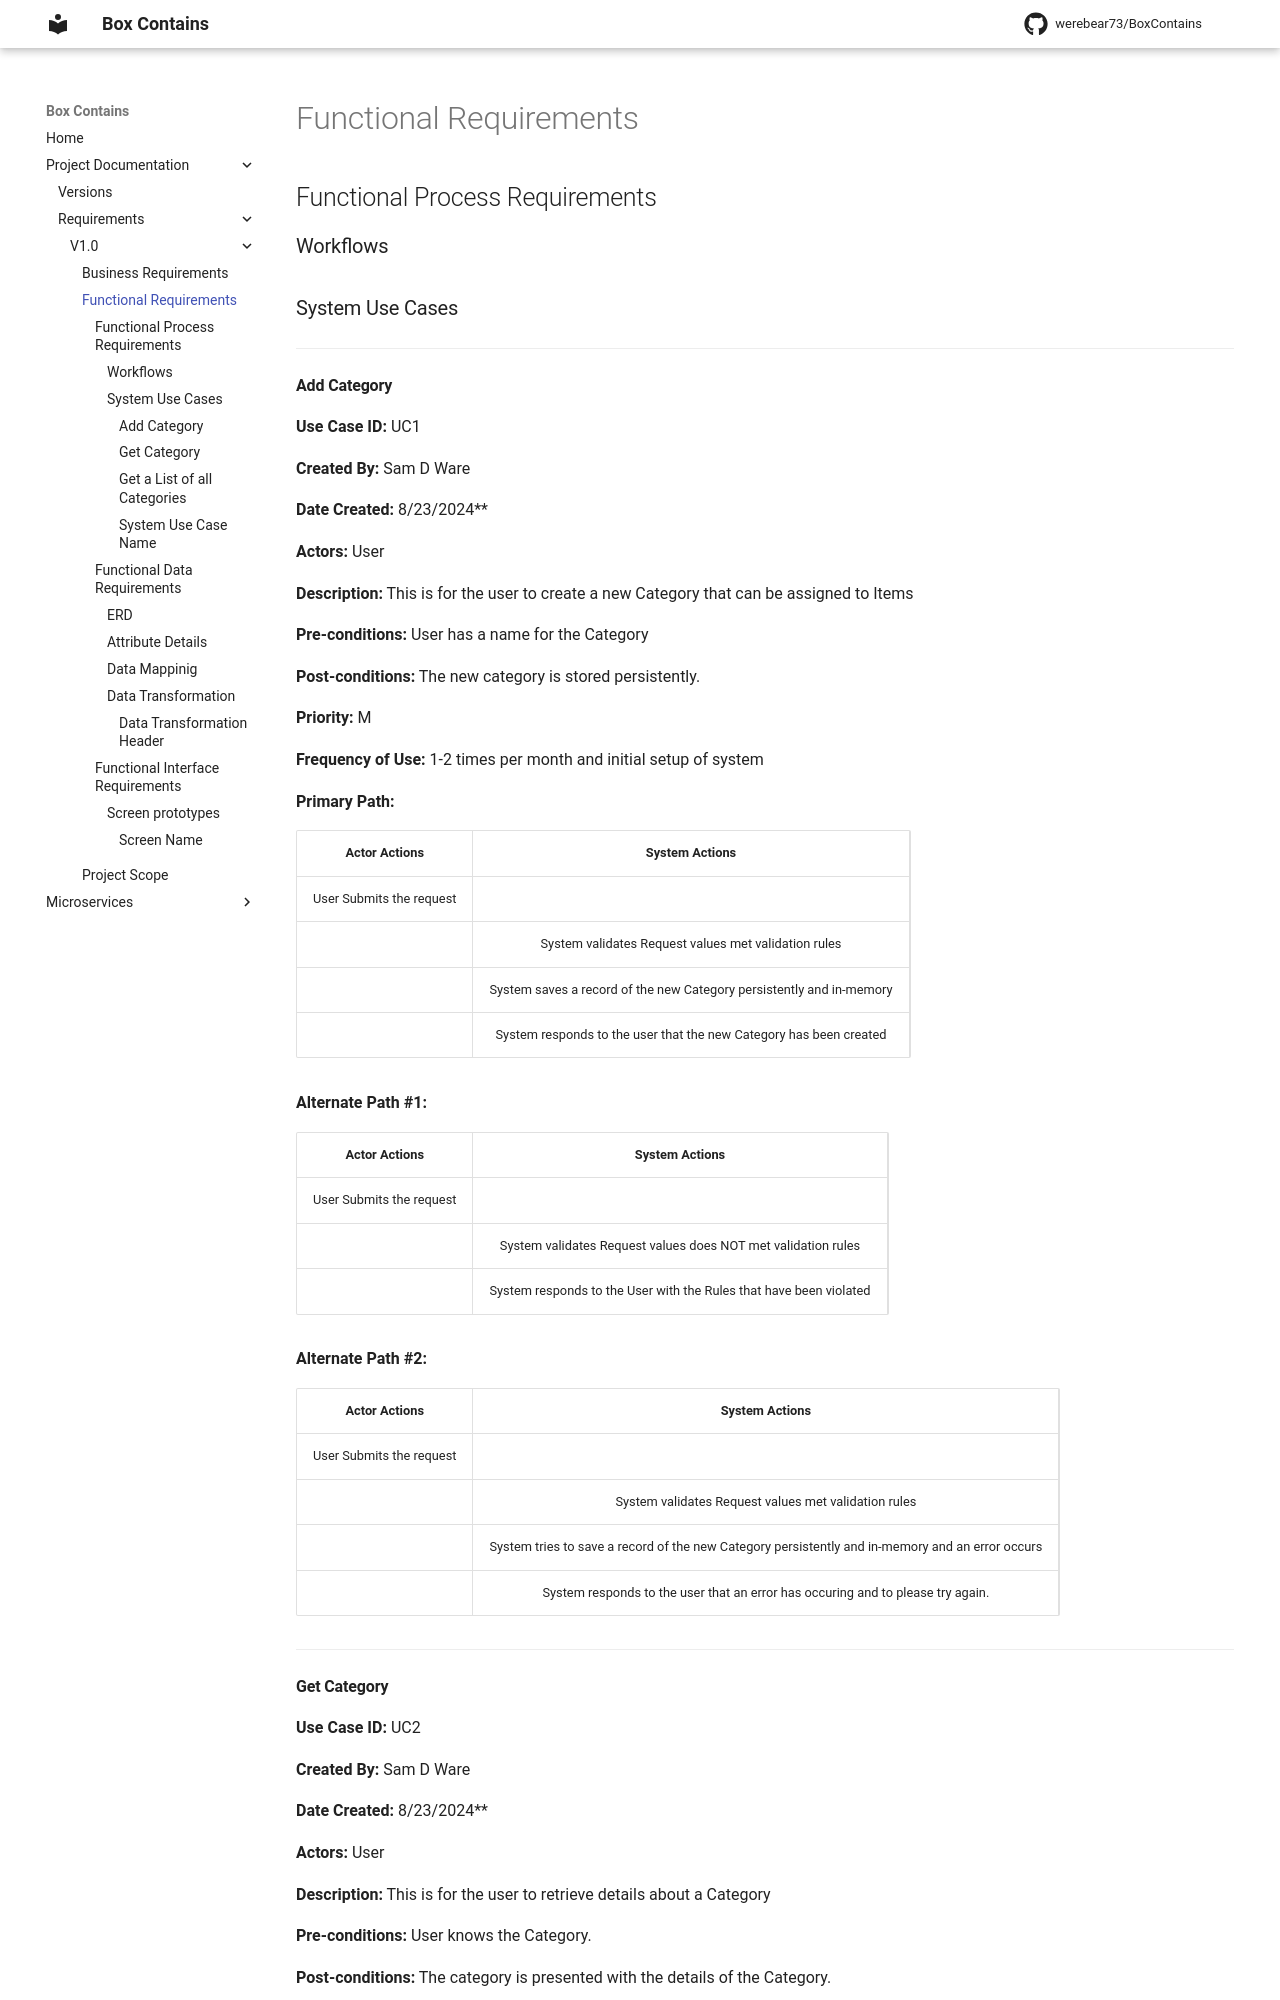

repository: werebear73/BoxContains · page: requirements/v1.0/functional_requirements/index.html · generator: mkdocs

# Functional Requirements
## Functional Process Requirements
### Workflows
### System Use Cases
---
#### Add Category
**Use Case ID:** UC1

**Created By:** Sam D Ware

**Date Created:** 8/23/2024**

**Actors:** User

**Description:** This is for the user to create a new Category that can be assigned to Items

**Pre-conditions:** User has a name for the Category

**Post-conditions:** The new category is stored persistently.

**Priority:** M

**Frequency of Use:** 1-2 times per month and initial setup of system

**Primary Path:**

|Actor Actions|System Actions|
|:---:|:---:|
|User Submits the request||
||System validates Request values met validation rules|
||System saves a record of the new Category persistently and in-memory|
||System responds to the user that the new Category has been created|


**Alternate Path #1:**

|Actor Actions|System Actions|
|:---:|:---:|
|User Submits the request||
||System validates Request values does NOT met validation rules|
||System responds to the User with the Rules that have been violated|

**Alternate Path #2:**

|Actor Actions|System Actions|
|:---:|:---:|
|User Submits the request||
||System validates Request values met validation rules|
||System tries to save a record of the new Category persistently and in-memory and an error occurs|
||System responds to the user that an error has occuring and to please try again.|

---
